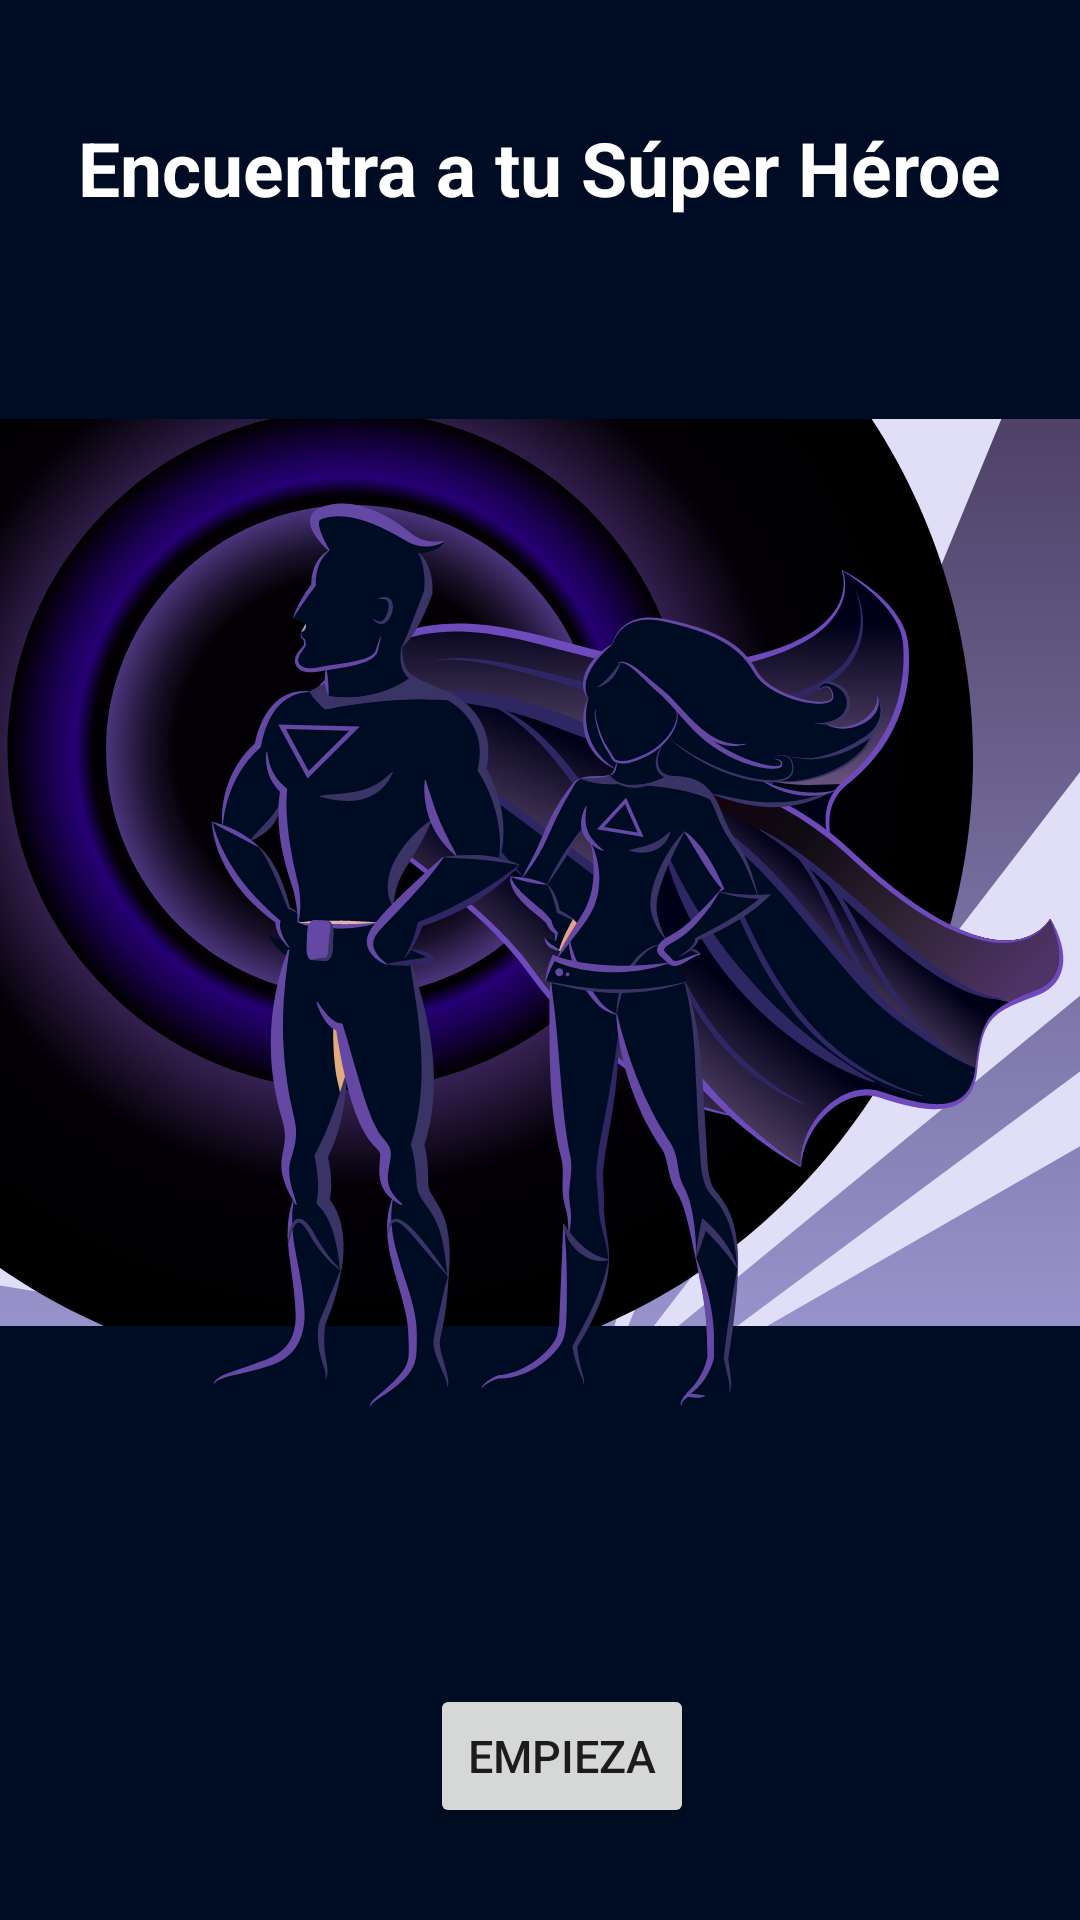

This screen was rendered from an Android layout file. Write that file and the resources it references.
<!-- AndroidManifest.xml: application theme Theme.Super -->
<!-- res/layout/fragment_intro_heroe.xml -->
<?xml version="1.0" encoding="utf-8"?>
<FrameLayout xmlns:android="http://schemas.android.com/apk/res/android"
    xmlns:app="http://schemas.android.com/apk/res-auto"
    xmlns:tools="http://schemas.android.com/tools"
    android:layout_width="match_parent"
    android:layout_height="match_parent"
    tools:context=".ui.IntroHeroe">

    <androidx.constraintlayout.widget.ConstraintLayout
        android:layout_width="match_parent"
        android:layout_height="match_parent"
        android:background="@color/black">

        <TextView
            android:id="@+id/textView"
            style=""
            android:layout_width="wrap_content"
            android:layout_height="wrap_content"
            android:text="@string/intro"
            android:textColor="@color/white"
            android:textSize="25dp"
            android:textStyle="bold"
            app:layout_constraintBottom_toTopOf="@+id/imageView3"
            app:layout_constraintEnd_toEndOf="parent"
            app:layout_constraintHorizontal_bias="0.495"
            app:layout_constraintStart_toStartOf="parent"
            app:layout_constraintTop_toTopOf="parent"
            app:layout_constraintVertical_bias="0.641" />

        <ImageView
            android:id="@+id/imageView3"
            android:layout_width="wrap_content"
            android:layout_height="wrap_content"
            android:src="@drawable/ic_intro"
            app:layout_constraintBottom_toBottomOf="parent"
            app:layout_constraintEnd_toEndOf="parent"
            app:layout_constraintHorizontal_bias="0.0"
            app:layout_constraintStart_toStartOf="parent"
            app:layout_constraintTop_toTopOf="parent"
            app:layout_constraintVertical_bias="0.498" />

        <Button
            android:id="@+id/button"
            android:layout_width="wrap_content"
            android:layout_height="wrap_content"
            android:text="@string/empieza"
            android:textSize="15dp"
            app:layout_constraintBottom_toBottomOf="parent"
            app:layout_constraintEnd_toEndOf="parent"
            app:layout_constraintHorizontal_bias="0.527"
            app:layout_constraintStart_toStartOf="parent"
            app:layout_constraintTop_toBottomOf="@+id/imageView3"
            app:layout_constraintVertical_bias="0.354" />
    </androidx.constraintlayout.widget.ConstraintLayout>

</FrameLayout>
<!-- resources referenced by this layout -->
<resources>
  <color name="black">#000C23</color>
  <color name="white">#FFFFFFFF</color>
  <!-- drawable ic_intro: vector/xml drawable (drawable, 88044 chars, omitted) -->
  <string name="empieza">Empieza</string>
  <string name="intro">Encuentra a tu Súper Héroe</string>
  <style name="Theme.Super" parent="Theme.MaterialComponents.DayNight.DarkActionBar">
          
          <item name="colorPrimary">@color/purple_500</item>
          <item name="colorPrimaryVariant">@color/purple_700</item>
          <item name="colorOnPrimary">@color/white</item>
          
          <item name="colorSecondary">@color/teal_200</item>
          <item name="colorSecondaryVariant">@color/teal_700</item>
          <item name="colorOnSecondary">@color/black</item>
          
          <item name="android:statusBarColor" tools:targetApi="l">?attr/colorPrimaryVariant</item>
          
      </style>
  <color name="purple_500">#FF6200EE</color>
  <color name="purple_700">#FF3700B3</color>
  <color name="teal_200">#FF03DAC5</color>
  <color name="teal_700">#FF018786</color>
</resources>
